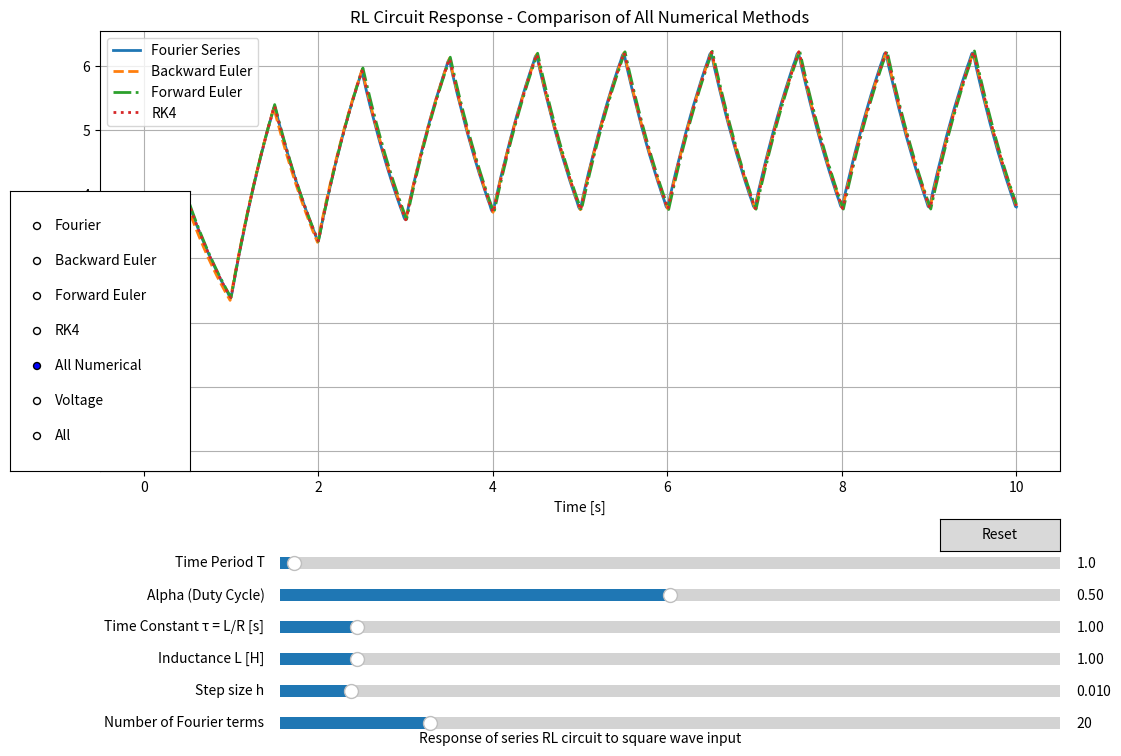

This chart was generated by the following Python code:
import matplotlib.pyplot as plt
import numpy as np
import math 
from matplotlib.widgets import Button, Slider
from matplotlib.widgets import RangeSlider

N = 10 # Number of periods of square wave to plot
h = 0.01 # Step Size
n = 10000 # Number of points to plot

# Fourier Series
def fourier_current(T, tau, L, alpha, h, n_terms, t_values):
    """Calculate current using Fourier series from equation 0.20 and 0.21"""
    R = L/tau  # Calculate R from tau and L
    w0 = 2*np.pi/T
    result = []
    
    for t in t_values:
        # First term (DC component)
        current = (10*alpha/R) * (1 - np.exp(-t/tau))
        
        # Sum for the sin(2παn) terms (equation 0.20)
        for n in range(1, int(n_terms+1)):
            term1 = (10/(n*np.pi)) * np.sin(2*np.pi*alpha*n)
            term2 = (R*np.cos(n*w0*t) + n*w0*L*np.sin(n*w0*t))/(R**2 + L**2*(n*w0)**2)
            term3 = -R/(R**2 + L**2*(n*w0)**2) * np.exp(-t/tau)
            current += term1 * (term2 + term3)
        
        # Sum for the (1-cos(2παn)) terms (equation 0.21)
        for n in range(1, int(n_terms+1)):
            term1 = (10/(n*np.pi)) * (1 - np.cos(2*np.pi*alpha*n))
            term2 = (R*np.sin(n*w0*t) - L*n*w0*np.cos(n*w0*t))/(R**2 + L**2*(n*w0)**2)
            term3 = (n*w0*L)/(R**2 + L**2*(n*w0)**2) * np.exp(-t/tau)
            current += term1 * (term2 + term3)
        
        result.append(current)
    
    return result

def square_wave(t, T, alpha, amplitude=10):
    """Generate square wave voltage with duty cycle alpha"""
    return amplitude * ((t/T - np.floor(t/T)) < alpha)

def square(t, alpha, T, amplitude=10):
    """Square wave function for numerical methods"""
    return amplitude if (t/T - np.floor(t/T)) < alpha else 0

def backward_euler(T, tau, L, alpha, h, t_values):
    """Backward Euler numerical method implementation"""
    R = L/tau  # Calculate R from tau and L
    fe = []
    y = 0  # Initial current
    x = 0  # Initial time
    
    for i in range(len(t_values)):
        fe.append(y)
        y = ((L*y) + (h*square(x+h, alpha, T)))/(L+h*R)
        x += h
    
    return fe

def forward_euler(T, tau, L, alpha, h, t_values):
    """Forward Euler numerical method implementation"""
    R = L/tau  # Calculate R from tau and L
    fe = []
    y = 0  # Initial current
    x = 0  # Initial time
    
    for i in range(len(t_values)):
        fe.append(y)
        y = y * (1 - (h/tau)) + (h/L) * square(x, alpha, T)
        x += h
    
    return fe

def rk4(T, tau, L, alpha, h, t_values):
    """Runge-Kutta 4th order method implementation"""
    R = L/tau  # Calculate R from tau and L
    result = []
    y = 0  # Initial current
    x = 0  # Initial time
    
    # Define the differential equation: di/dt = (v(t) - R*i)/L = (v(t) - i/tau)/L
    def f(t, i):
        return (square(t, alpha, T) - i/tau)/L
    
    for i in range(len(t_values)):
        result.append(y)
        
        # RK4 algorithm
        k1 = h * f(x, y)
        k2 = h * f(x + h/2, y + k1/2)
        k3 = h * f(x + h/2, y + k2/2)
        k4 = h * f(x + h, y + k3)
        
        y = y + (k1 + 2*k2 + 2*k3 + k4)/6
        x += h
    
    return result

alpha = 0.5 # duty ratio for input square wave
L = 1 # inductance
tau = 1 # time constant L/R
T = 1 # time period of input square wave
plot_type = "All Numerical" # Default plot type

t = np.linspace(0, N*T, int(N*T/h))

# Create the figure and the line that we will manipulate
fig = plt.figure(figsize=(12, 8))
ax = fig.add_axes([0.1, 0.35, 0.8, 0.55])

# Initial plot - all numerical methods
current = fourier_current(T, tau, L, alpha, h, 20, t)
be_current = backward_euler(T, tau, L, alpha, h, t)
fe_current = forward_euler(T, tau, L, alpha, h, t)
rk4_current = rk4(T, tau, L, alpha, h, t)

ax.plot(t, current, lw=2, label="Fourier Series")
ax.plot(t, be_current, lw=2, linestyle='--', label="Backward Euler")
ax.plot(t, fe_current, lw=2, linestyle='-.', label="Forward Euler")
ax.plot(t, rk4_current, lw=2, linestyle=':', label="RK4")

ax.set_xlabel('Time [s]')
ax.set_ylabel('Current [A]')
ax.set_title('RL Circuit Response - Comparison of All Numerical Methods')
ax.grid(True)
ax.legend()

# Make sliders to control parameters
slider_width = 0.65
slider_height = 0.03
slider_left = 0.25
slider_bottom_start = 0.22

axtime = fig.add_axes([slider_left, slider_bottom_start, slider_width, slider_height])
axalpha = fig.add_axes([slider_left, slider_bottom_start - 0.04, slider_width, slider_height])
axtau = fig.add_axes([slider_left, slider_bottom_start - 0.08, slider_width, slider_height])
axL = fig.add_axes([slider_left, slider_bottom_start - 0.12, slider_width, slider_height])
axh = fig.add_axes([slider_left, slider_bottom_start - 0.16, slider_width, slider_height])
axn = fig.add_axes([slider_left, slider_bottom_start - 0.20, slider_width, slider_height])

time_slider = Slider(
    ax=axtime,
    label='Time Period T',
    valmin=0.1,
    valmax=50,
    valinit=T,
)
alpha_slider = Slider(
    ax=axalpha,
    label='Alpha (Duty Cycle)',
    valmin=0.01,
    valmax=0.99,
    valinit=alpha,
)
tau_slider = Slider(
    ax=axtau,
    label='Time Constant τ = L/R [s]',
    valmin=0.01,
    valmax=10,
    valinit=tau,
    valstep=0.01
)
L_slider = Slider(
    ax=axL,
    label='Inductance L [H]',
    valmin=0.01,
    valmax=10,
    valinit=L,
    valstep=0.01
)
h_slider = Slider(
    ax=axh,
    label='Step size h',
    valmin=1e-3,
    valmax=1e-1,
    valinit=h,
)
n_slider = Slider(
    ax=axn,
    label='Number of Fourier terms',
    valmin=1,
    valmax=100,
    valinit=20,
    valstep=1
)

# Add radio buttons for plot type selection
rax = fig.add_axes([0.025, 0.35, 0.15, 0.35])
radio = plt.matplotlib.widgets.RadioButtons(
    rax, ('Fourier', 'Backward Euler', 'Forward Euler', 'RK4', 'All Numerical', 'Voltage', 'All'), active=4)

def plot_type_update(val):
    global plot_type
    plot_type = val
    update(None)

def update(val):
    T_val = time_slider.val
    tau_val = tau_slider.val
    L_val = L_slider.val
    alpha_val = alpha_slider.val
    h_val = h_slider.val
    n_val = n_slider.val
    
    # Update time array if h changed
    global t
    t = np.linspace(0, N*T_val, int(N*T_val/h_val))
    
    # Clear previous plot
    ax.clear()
    
    if plot_type == "Fourier":
        current = fourier_current(T_val, tau_val, L_val, alpha_val, h_val, n_val, t)
        ax.plot(t, current, lw=2, label="Fourier Series")
        ax.set_ylabel('Current [A]')
        ax.set_title('Current Response - Fourier Series')
    elif plot_type == "Backward Euler":
        be_current = backward_euler(T_val, tau_val, L_val, alpha_val, h_val, t)
        ax.plot(t, be_current, lw=2, label="Backward Euler")
        ax.set_ylabel('Current [A]')
        ax.set_title('Current Response - Backward Euler Method')
    elif plot_type == "Forward Euler":
        fe_current = forward_euler(T_val, tau_val, L_val, alpha_val, h_val, t)
        ax.plot(t, fe_current, lw=2, label="Forward Euler")
        ax.set_ylabel('Current [A]')
        ax.set_title('Current Response - Forward Euler Method')
    elif plot_type == "RK4":
        rk4_current = rk4(T_val, tau_val, L_val, alpha_val, h_val, t)
        ax.plot(t, rk4_current, lw=2, label="RK4")
        ax.set_ylabel('Current [A]')
        ax.set_title('Current Response - RK4 Method')
    elif plot_type == "All Numerical":
        current = fourier_current(T_val, tau_val, L_val, alpha_val, h_val, n_val, t)
        be_current = backward_euler(T_val, tau_val, L_val, alpha_val, h_val, t)
        fe_current = forward_euler(T_val, tau_val, L_val, alpha_val, h_val, t)
        rk4_current = rk4(T_val, tau_val, L_val, alpha_val, h_val, t)
        ax.plot(t, current, lw=2, label="Fourier Series")
        ax.plot(t, be_current, lw=2, linestyle='--', label="Backward Euler")
        ax.plot(t, fe_current, lw=2, linestyle='-.', label="Forward Euler")
        ax.plot(t, rk4_current, lw=2, linestyle=':', label="RK4")
        ax.set_ylabel('Current [A]')
        ax.set_title('Current Response - Comparison of All Numerical Methods')
    elif plot_type == "Voltage":
        voltage = square_wave(t, T_val, alpha_val)
        ax.plot(t, voltage, lw=2, label="Voltage V(t)")
        ax.set_ylabel('Voltage [V]')
        ax.set_title('Input Square Wave Voltage V(t)')
    else:  # All
        current = fourier_current(T_val, tau_val, L_val, alpha_val, h_val, n_val, t)
        be_current = backward_euler(T_val, tau_val, L_val, alpha_val, h_val, t)
        fe_current = forward_euler(T_val, tau_val, L_val, alpha_val, h_val, t)
        rk4_current = rk4(T_val, tau_val, L_val, alpha_val, h_val, t)
        voltage = square_wave(t, T_val, alpha_val)
        ax.plot(t, current, lw=2, label="Fourier Series")
        ax.plot(t, be_current, lw=2, linestyle='--', label="Backward Euler")
        ax.plot(t, fe_current, lw=2, linestyle='-.', label="Forward Euler")
        ax.plot(t, rk4_current, lw=2, linestyle=':', label="RK4")
        ax.plot(t, voltage, lw=2, label="Voltage V(t)")
        ax.set_ylabel('Amplitude')
        ax.set_title('Voltage and Current - All Methods')
    
    ax.set_xlabel('Time [s]')
    ax.grid(True)
    ax.legend()
    
#    # Set fixed y-limits
#    if plot_type == "Voltage":
#        #ax.set_ylim(-1, 11)
#    else:
#        #ax.set_ylim(0, 20)
    ax.relim()
    ax.autoscale_view()
    fig.canvas.draw_idle()

# Register the update function with each slider
time_slider.on_changed(update)
alpha_slider.on_changed(update)
tau_slider.on_changed(update)
L_slider.on_changed(update)
h_slider.on_changed(update)
n_slider.on_changed(update)
radio.on_clicked(plot_type_update)

# Create a reset button
resetax = fig.add_axes([0.8, 0.25, 0.1, 0.04])
button = Button(resetax, 'Reset', hovercolor='0.975')

def reset(event):
    time_slider.reset()
    alpha_slider.reset()
    tau_slider.reset()
    L_slider.reset()
    h_slider.reset()
    n_slider.reset()
    global plot_type
    plot_type = "All Numerical"
    radio.set_active(4)  # Set to "All Numerical" by default
    update(None)
    
button.on_clicked(reset)

# Add text explaining the equation
equation_text = "Response of series RL circuit to square wave input"
fig.text(0.5, 0.01, equation_text, ha='center', fontsize=10)

plt.show()

